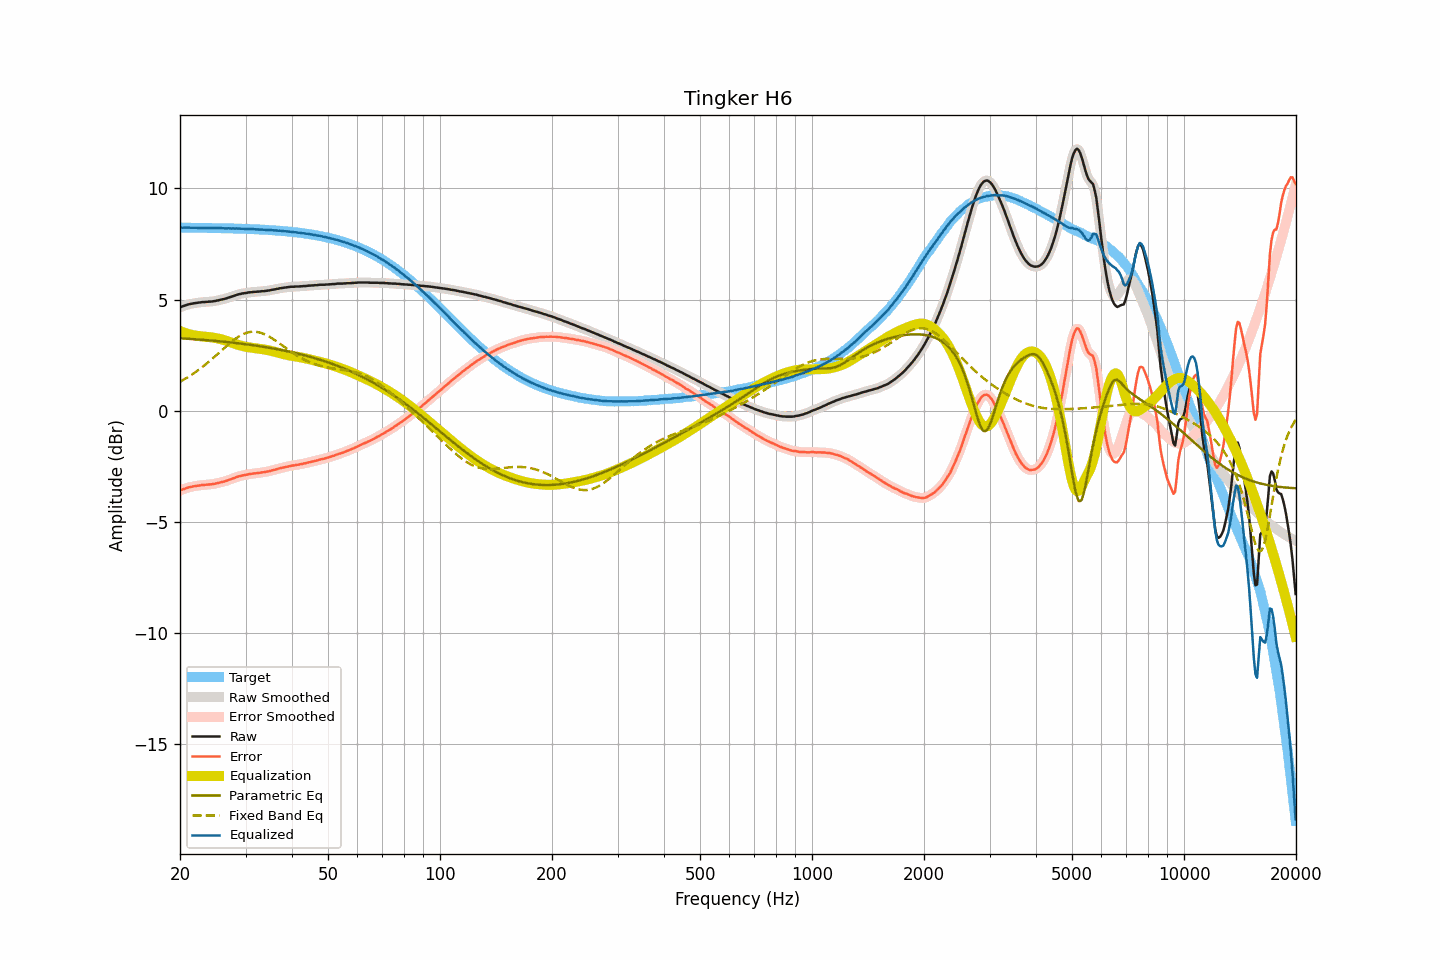

Data behind this chart, as committed beside it:
frequency, raw, smoothed, error, error_smoothed, equalization, parametric_eq, fixed_band_eq, equalized_raw, equalized_smoothed, target
20.00, 4.65, 4.65, -3.59, -3.59, 3.58, 3.26, 1.31, 8.23, 8.23, 8.23
20.20, 4.68, 4.68, -3.56, -3.56, 3.55, 3.25, 1.35, 8.23, 8.23, 8.23
20.40, 4.71, 4.70, -3.53, -3.53, 3.53, 3.25, 1.39, 8.23, 8.23, 8.23
20.61, 4.72, 4.73, -3.50, -3.50, 3.50, 3.24, 1.43, 8.23, 8.23, 8.23
20.81, 4.76, 4.75, -3.47, -3.48, 3.48, 3.24, 1.47, 8.23, 8.23, 8.23
21.02, 4.78, 4.77, -3.45, -3.45, 3.46, 3.24, 1.51, 8.23, 8.23, 8.23
21.23, 4.80, 4.79, -3.43, -3.43, 3.44, 3.23, 1.56, 8.23, 8.23, 8.23
21.44, 4.81, 4.81, -3.42, -3.42, 3.42, 3.23, 1.61, 8.22, 8.23, 8.23
21.66, 4.83, 4.82, -3.40, -3.40, 3.40, 3.22, 1.65, 8.23, 8.23, 8.23
21.87, 4.84, 4.83, -3.39, -3.39, 3.39, 3.22, 1.70, 8.22, 8.22, 8.23
22.09, 4.85, 4.85, -3.38, -3.38, 3.38, 3.21, 1.75, 8.22, 8.22, 8.22
22.31, 4.86, 4.86, -3.37, -3.37, 3.37, 3.21, 1.81, 8.22, 8.22, 8.22
22.54, 4.87, 4.87, -3.36, -3.36, 3.36, 3.20, 1.86, 8.22, 8.22, 8.22
22.76, 4.88, 4.87, -3.35, -3.35, 3.35, 3.19, 1.92, 8.22, 8.22, 8.22
22.99, 4.89, 4.88, -3.34, -3.34, 3.34, 3.19, 1.97, 8.23, 8.22, 8.22
23.22, 4.89, 4.89, -3.33, -3.33, 3.33, 3.18, 2.03, 8.22, 8.22, 8.22
23.45, 4.90, 4.89, -3.32, -3.33, 3.33, 3.18, 2.09, 8.22, 8.22, 8.22
23.69, 4.90, 4.90, -3.32, -3.32, 3.32, 3.17, 2.15, 8.22, 8.22, 8.22
23.92, 4.91, 4.90, -3.31, -3.31, 3.31, 3.17, 2.21, 8.22, 8.22, 8.22
24.16, 4.91, 4.91, -3.31, -3.31, 3.31, 3.16, 2.27, 8.21, 8.21, 8.22
24.40, 4.92, 4.91, -3.30, -3.30, 3.30, 3.15, 2.33, 8.21, 8.21, 8.21
24.65, 4.93, 4.92, -3.29, -3.29, 3.29, 3.15, 2.40, 8.21, 8.21, 8.21
24.89, 4.94, 4.94, -3.28, -3.27, 3.27, 3.14, 2.46, 8.21, 8.21, 8.21
25.14, 4.96, 4.95, -3.25, -3.26, 3.26, 3.13, 2.53, 8.21, 8.21, 8.21
25.39, 4.97, 4.97, -3.24, -3.24, 3.24, 3.13, 2.59, 8.21, 8.21, 8.21
25.65, 4.99, 4.99, -3.22, -3.22, 3.22, 3.12, 2.66, 8.21, 8.21, 8.21
25.91, 5.00, 5.00, -3.20, -3.21, 3.21, 3.11, 2.72, 8.21, 8.21, 8.21
26.16, 5.02, 5.02, -3.19, -3.19, 3.19, 3.11, 2.79, 8.20, 8.20, 8.20
26.43, 5.04, 5.04, -3.17, -3.17, 3.16, 3.10, 2.85, 8.20, 8.20, 8.20
26.69, 5.06, 5.06, -3.15, -3.14, 3.14, 3.09, 2.92, 8.20, 8.20, 8.20
26.96, 5.09, 5.08, -3.11, -3.12, 3.12, 3.08, 2.98, 8.20, 8.20, 8.20
27.23, 5.11, 5.11, -3.09, -3.09, 3.09, 3.08, 3.04, 8.20, 8.20, 8.20
27.50, 5.13, 5.13, -3.07, -3.07, 3.07, 3.07, 3.10, 8.19, 8.19, 8.20
27.77, 5.16, 5.15, -3.04, -3.04, 3.04, 3.06, 3.16, 8.20, 8.19, 8.19
28.05, 5.18, 5.18, -3.02, -3.01, 3.01, 3.05, 3.21, 8.19, 8.19, 8.19
28.33, 5.21, 5.20, -2.98, -2.99, 2.99, 3.04, 3.26, 8.19, 8.19, 8.19
28.62, 5.23, 5.22, -2.96, -2.96, 2.97, 3.04, 3.31, 8.19, 8.19, 8.19
28.90, 5.25, 5.24, -2.94, -2.94, 2.94, 3.03, 3.35, 8.19, 8.19, 8.19
29.19, 5.26, 5.26, -2.93, -2.92, 2.93, 3.02, 3.40, 8.18, 8.18, 8.18
29.48, 5.28, 5.27, -2.91, -2.91, 2.91, 3.01, 3.43, 8.18, 8.18, 8.18
29.78, 5.29, 5.28, -2.89, -2.89, 2.89, 3.00, 3.47, 8.18, 8.18, 8.18
30.08, 5.30, 5.30, -2.88, -2.88, 2.88, 2.99, 3.49, 8.17, 8.17, 8.18
30.38, 5.31, 5.31, -2.87, -2.86, 2.86, 2.98, 3.52, 8.17, 8.17, 8.17
30.68, 5.33, 5.32, -2.84, -2.85, 2.85, 2.97, 3.53, 8.18, 8.17, 8.17
30.99, 5.33, 5.33, -2.84, -2.84, 2.84, 2.96, 3.55, 8.17, 8.17, 8.17
31.30, 5.34, 5.34, -2.83, -2.83, 2.83, 2.95, 3.55, 8.16, 8.17, 8.16
31.61, 5.35, 5.34, -2.82, -2.82, 2.82, 2.94, 3.55, 8.16, 8.16, 8.16
31.93, 5.35, 5.35, -2.81, -2.81, 2.81, 2.93, 3.55, 8.15, 8.16, 8.16
32.24, 5.36, 5.35, -2.80, -2.80, 2.80, 2.92, 3.54, 8.16, 8.15, 8.15
32.57, 5.36, 5.36, -2.80, -2.79, 2.79, 2.91, 3.53, 8.15, 8.15, 8.15
32.89, 5.37, 5.37, -2.78, -2.78, 2.78, 2.90, 3.51, 8.15, 8.15, 8.15
33.22, 5.38, 5.37, -2.77, -2.77, 2.77, 2.89, 3.49, 8.15, 8.14, 8.14
33.55, 5.38, 5.38, -2.76, -2.76, 2.76, 2.87, 3.46, 8.14, 8.14, 8.14
33.89, 5.39, 5.39, -2.75, -2.75, 2.75, 2.86, 3.43, 8.13, 8.13, 8.14
34.23, 5.40, 5.39, -2.74, -2.74, 2.73, 2.85, 3.39, 8.13, 8.13, 8.13
34.57, 5.41, 5.41, -2.72, -2.72, 2.72, 2.84, 3.35, 8.13, 8.13, 8.13
34.92, 5.42, 5.42, -2.71, -2.70, 2.70, 2.83, 3.31, 8.12, 8.12, 8.12
35.27, 5.44, 5.43, -2.68, -2.69, 2.69, 2.81, 3.27, 8.12, 8.12, 8.12
35.62, 5.45, 5.45, -2.67, -2.67, 2.67, 2.80, 3.22, 8.11, 8.11, 8.11
35.97, 5.46, 5.46, -2.65, -2.65, 2.65, 2.79, 3.17, 8.10, 8.11, 8.11
... 635 more rows
